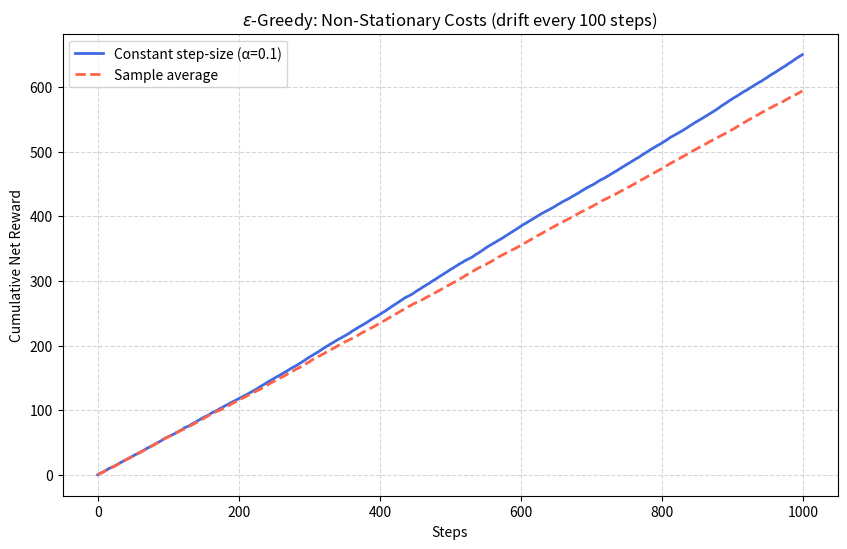

Source code (Python):
import numpy as np
import matplotlib.pyplot as plt

# --- Step 1: Implement the Environment ---
REWARD_MEANS = [0.8, 0.6, 0.9, 0.4, 0.7]
REWARD_STDS = [0.1, 0.1, 0.1, 0.1, 0.1]
INITIAL_COSTS = [0.2, 0.1, 0.3, 0.05, 0.15]

def get_reward_and_cost(arm, costs=None):
    if costs is None:
        costs = INITIAL_COSTS
    reward = np.random.normal(REWARD_MEANS[arm], REWARD_STDS[arm])
    return reward, costs[arm]

def drift_costs(costs, drift_std=0.05):
    new_costs = []
    for c in costs:
        new_c = c + np.random.normal(0, drift_std)
        new_costs.append(np.clip(new_c, 0.01, 0.95))
    return new_costs

# --- Step 2a: Original Epsilon-Greedy (sample-average) ---
def epsilon_greedy_with_costs(num_arms, num_steps, epsilon):
    q_values = np.zeros(num_arms)
    arm_counts = np.zeros(num_arms)
    cumulative_net_reward = 0
    history = []

    for step in range(num_steps):
        if np.random.rand() < epsilon:
            arm = np.random.randint(num_arms)
        else:
            arm = np.argmax(q_values)

        reward, cost = get_reward_and_cost(arm)
        net_reward = reward - cost

        arm_counts[arm] += 1
        q_values[arm] += (net_reward - q_values[arm]) / arm_counts[arm]

        cumulative_net_reward += net_reward
        history.append(cumulative_net_reward)

    return history, q_values, arm_counts

# --- Step 2b: Non-Stationary Epsilon-Greedy (constant step-size) ---
def epsilon_greedy_nonstationary(num_arms, num_steps, epsilon, alpha=0.1, drift_interval=100):
    q_values = np.zeros(num_arms)
    arm_counts = np.zeros(num_arms)
    cumulative_net_reward = 0
    history = []
    costs = list(INITIAL_COSTS)
    cost_history = [list(costs)]

    for step in range(num_steps):
        if step > 0 and step % drift_interval == 0:
            costs = drift_costs(costs)
            cost_history.append(list(costs))

        if np.random.rand() < epsilon:
            arm = np.random.randint(num_arms)
        else:
            arm = np.argmax(q_values)

        reward, cost = get_reward_and_cost(arm, costs)
        net_reward = reward - cost

        arm_counts[arm] += 1
        # Constant step-size alpha gives more weight to recent observations
        q_values[arm] += alpha * (net_reward - q_values[arm])

        cumulative_net_reward += net_reward
        history.append(cumulative_net_reward)

    return history, q_values, arm_counts, cost_history

# --- Step 3: Run the Simulation Execution Section ---
if __name__ == "__main__":
    num_arms = 5
    num_steps = 1000
    epsilon = 0.1
    alpha = 0.1
    drift_interval = 100

    print(f"Non-stationary environment: costs drift every {drift_interval} steps")
    print(f"Epsilon = {epsilon}, Alpha (constant step-size) = {alpha}\n")

    # Use the same seed for fair comparison
    np.random.seed(42)
    hist_adaptive, q_adaptive, counts_adaptive, cost_hist = epsilon_greedy_nonstationary(
        num_arms, num_steps, epsilon, alpha, drift_interval
    )

    np.random.seed(42)
    hist_sample_avg, q_sample_avg, counts_sample_avg = epsilon_greedy_with_costs(
        num_arms, num_steps, epsilon
    )

    print("--- Constant Step-Size (alpha=0.1) — adapts to non-stationarity ---")
    print(f"Final Cumulative Net Reward: {hist_adaptive[-1]:.2f}")
    for i in range(num_arms):
        print(f"  Arm {i} -> Pulled: {int(counts_adaptive[i]):3d} times | Q-Value: {q_adaptive[i]:.4f}")

    print("\n--- Sample Average — does NOT adapt to non-stationarity ---")
    print(f"Final Cumulative Net Reward: {hist_sample_avg[-1]:.2f}")
    for i in range(num_arms):
        print(f"  Arm {i} -> Pulled: {int(counts_sample_avg[i]):3d} times | Q-Value: {q_sample_avg[i]:.4f}")

    print(f"\nCost drift history (every {drift_interval} steps):")
    for idx, c in enumerate(cost_hist):
        step = idx * drift_interval
        print(f"  Step {step:4d}: {[f'{x:.3f}' for x in c]}")

    plt.figure(figsize=(10, 6))
    plt.plot(hist_adaptive, color='royalblue', linewidth=2, label=f'Constant step-size (α={alpha})')
    plt.plot(hist_sample_avg, color='tomato', linewidth=2, linestyle='--', label='Sample average')
    plt.xlabel("Steps")
    plt.ylabel("Cumulative Net Reward")
    plt.title(r"$\epsilon$-Greedy: Non-Stationary Costs (drift every 100 steps)")
    plt.legend()
    plt.grid(True, linestyle='--', alpha=0.5)
    plt.show()
